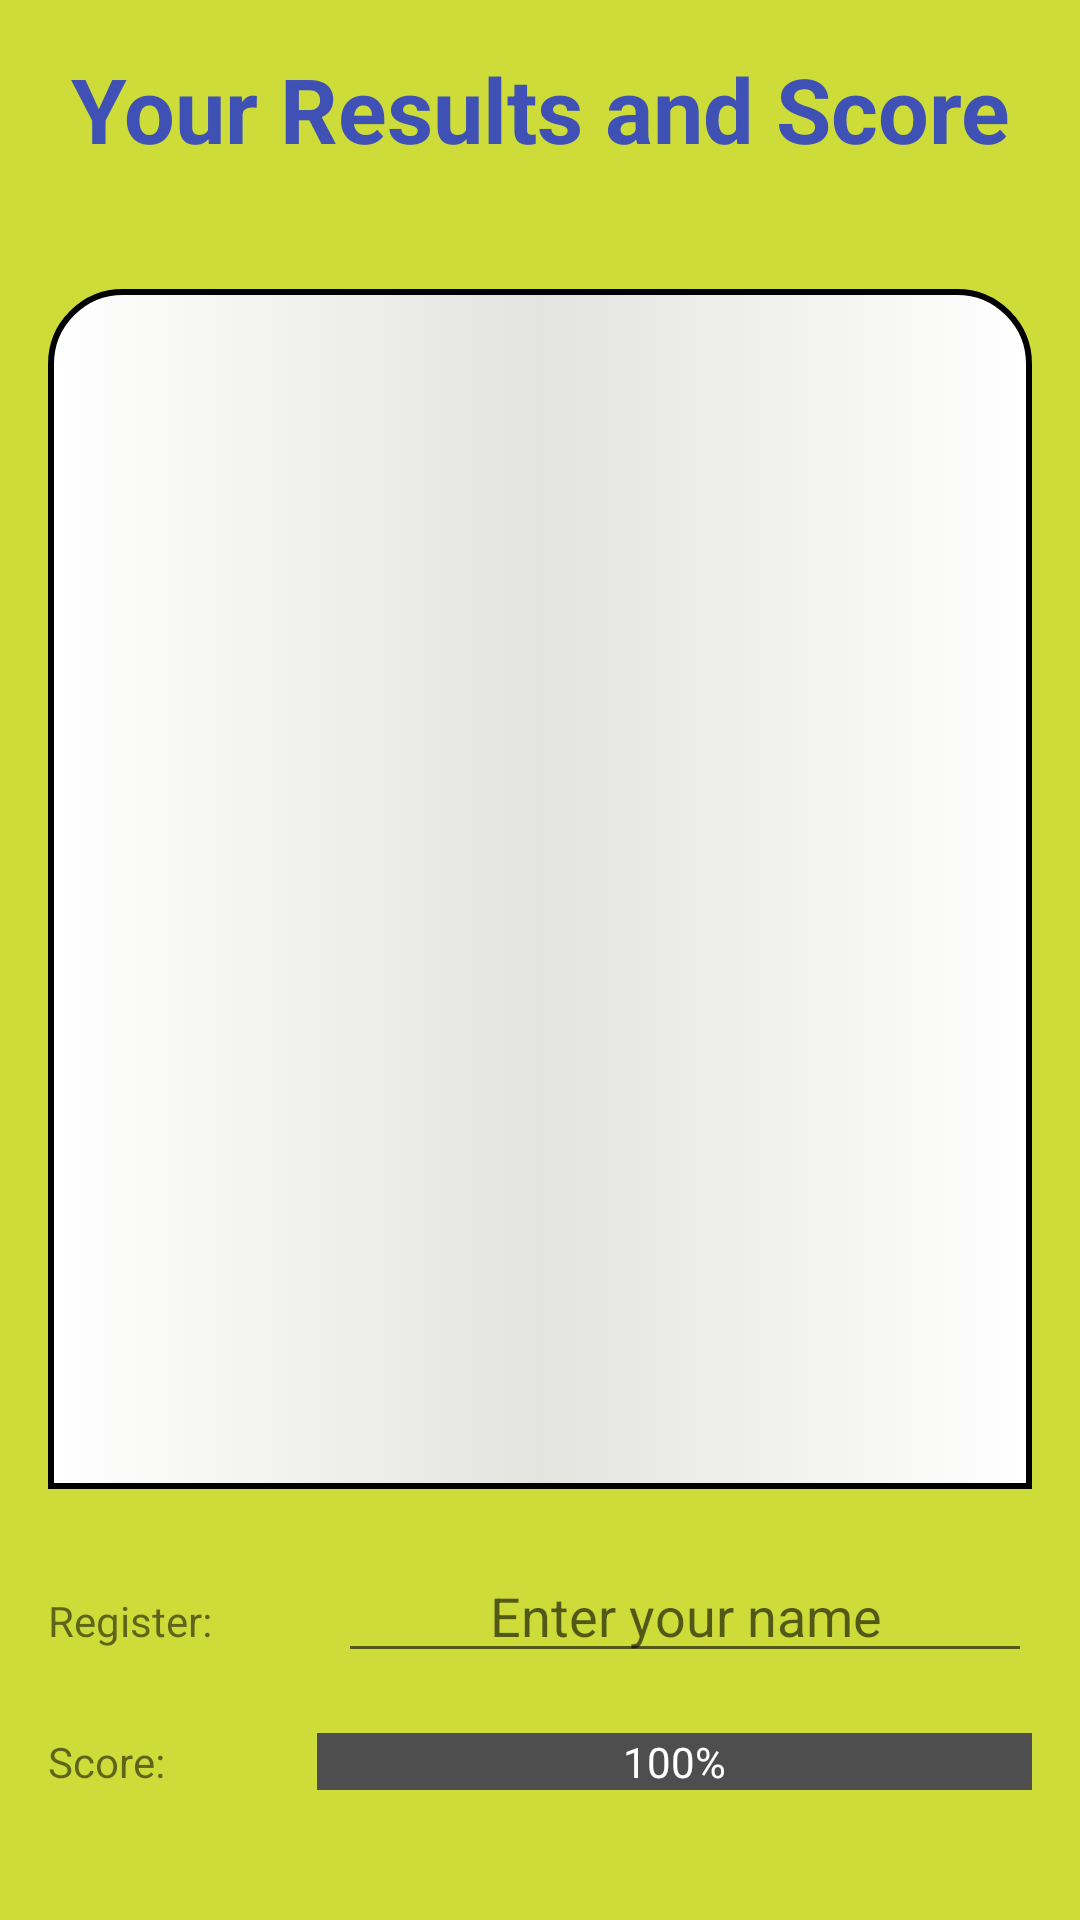

This screen was rendered from an Android layout file. Write that file and the resources it references.
<!-- AndroidManifest.xml: application theme Theme.Android1FinalProject -->
<!-- res/layout/activity_list_view_acitivty.xml -->
<?xml version="1.0" encoding="utf-8"?>
<LinearLayout xmlns:android="http://schemas.android.com/apk/res/android"
    xmlns:app="http://schemas.android.com/apk/res-auto"
    xmlns:tools="http://schemas.android.com/tools"
    android:layout_width="match_parent"
    android:layout_height="match_parent"
    android:orientation="vertical"
    android:background="@color/light_yellow"

    tools:context=".ListViewActivity">
    <LinearLayout
        android:layout_width="match_parent"
        android:layout_height="match_parent"
        android:layout_margin="@dimen/secondary_padding_margin_dimen"
        android:orientation="vertical">
    <TextView
        android:id="@+id/scoreListTitleTextView"
        android:layout_width="match_parent"
        android:layout_height="wrap_content"
        android:gravity="center"
        android:textSize="@dimen/main_title_text_size"
        android:textStyle="bold"
        android:textColor="@color/dark_blue"
        android:text="@string/your_results_and_score" />

    <ListView
        android:id="@+id/listViewOfScores"
        android:layout_width="match_parent"
        android:layout_height="400dp"
        android:paddingTop="@dimen/medium_margin"
        android:layout_marginTop="@dimen/larger_margin"
        android:background="@drawable/view_background_layout"
>

    </ListView>

    <LinearLayout
        android:layout_width="match_parent"
        android:layout_height="wrap_content"
        android:layout_marginTop="@dimen/medium_margin"
        android:orientation="horizontal">

        <TextView
            android:id="@+id/textView3"
            android:layout_width="wrap_content"
            android:layout_height="wrap_content"
            android:layout_weight="1"
            android:text="@string/register" />

        <EditText
            android:id="@+id/userName"
            android:layout_width="wrap_content"
            android:layout_height="wrap_content"
            android:layout_weight="3"
            android:ems="5"
            android:textAlignment="center"
            android:inputType="textPersonName"
            android:hint="@string/enter_your_name" />
    </LinearLayout>

    <LinearLayout
        android:layout_width="match_parent"
        android:layout_height="wrap_content"
        android:layout_marginTop="@dimen/medium_margin"
        android:orientation="horizontal">

        <TextView
            android:id="@+id/textView4"
            android:layout_width="wrap_content"
            android:layout_height="wrap_content"
            android:layout_weight="1"
            android:text="@string/score_listview" />

        <TextView
            android:id="@+id/scorePercentageTextView"
            android:layout_width="wrap_content"
            android:layout_height="wrap_content"
            android:layout_weight="4"
            android:textAlignment="center"
            android:textColor="@color/white"
            android:background="@color/dark_gray"
            android:text="@string/_100" />
    </LinearLayout>
    <LinearLayout
        android:layout_width="match_parent"
        android:layout_height="match_parent"
        android:orientation="horizontal">
        <Button
            android:id="@+id/goBackButton"
            android:layout_width="0dp"
            android:layout_weight="2"
            android:layout_height="wrap_content"
            android:layout_margin="@dimen/secondary_padding_margin_dimen"
            android:backgroundTint="@color/black"
            android:onClick="backButtonToCall"
            android:text="@string/back" />
        <Button
            android:id="@+id/sortBtn"
            android:layout_width="0dp"
            android:layout_weight="1"
            android:layout_height="wrap_content"
            android:layout_margin="@dimen/secondary_padding_margin_dimen"
            android:backgroundTint="@color/black"
            android:onClick="sortArray"
            android:text="Sort" />
    </LinearLayout>


    </LinearLayout>
</LinearLayout>
<!-- resources referenced by this layout -->
<resources>
  <color name="black">#FF000000</color>
  <color name="dark_blue">#3F51B5</color>
  <color name="dark_gray">#4E4E4E</color>
  <color name="light_yellow">#CDDC39</color>
  <color name="white">#FFFFFFFF</color>
  <item name="larger_margin" type="dimen">40dp</item>
  <item name="main_title_text_size" type="dimen">30sp</item>
  <item name="medium_margin" type="dimen">20dp</item>
  <item name="secondary_padding_margin_dimen" type="dimen">16dp</item>
  <!-- drawable view_background_layout (drawable) -->
  <?xml version="1.0" encoding="utf-8"?>
  <selector xmlns:android="http://schemas.android.com/apk/res/android">
      <item>
          <shape>
              <gradient android:centerColor="@color/ofwhite" android:startColor="@color/white" android:endColor="@color/white" />
              <corners android:topLeftRadius="24dp" android:topRightRadius="24dp" />
  
              <stroke android:width="2dp" android:color="@color/black"/>
          </shape>
      </item>
  
  </selector>
  <string name="_100">100%</string>
  <string name="back">Back</string>
  <string name="enter_your_name">Enter your name</string>
  <string name="register">Register:</string>
  <string name="score_listview">Score:</string>
  <string name="your_results_and_score">Your Results and Score</string>
  <style name="Theme.Android1FinalProject" parent="Theme.MaterialComponents.DayNight.NoActionBar">
          
          <item name="colorPrimary">@color/purple_500</item>
          <item name="colorPrimaryVariant">@color/purple_700</item>
          <item name="colorOnPrimary">@color/white</item>
          
          <item name="colorSecondary">@color/teal_200</item>
          <item name="colorSecondaryVariant">@color/teal_700</item>
          <item name="colorOnSecondary">@color/black</item>
          
          <item name="android:statusBarColor" tools:targetApi="l">?attr/colorPrimaryVariant</item>
          
      </style>
  <color name="ofwhite">#E3E3E0</color>
  <color name="purple_500">#FF6200EE</color>
  <color name="purple_700">#FF3700B3</color>
  <color name="teal_200">#FF03DAC5</color>
  <color name="teal_700">#FF018786</color>
</resources>
